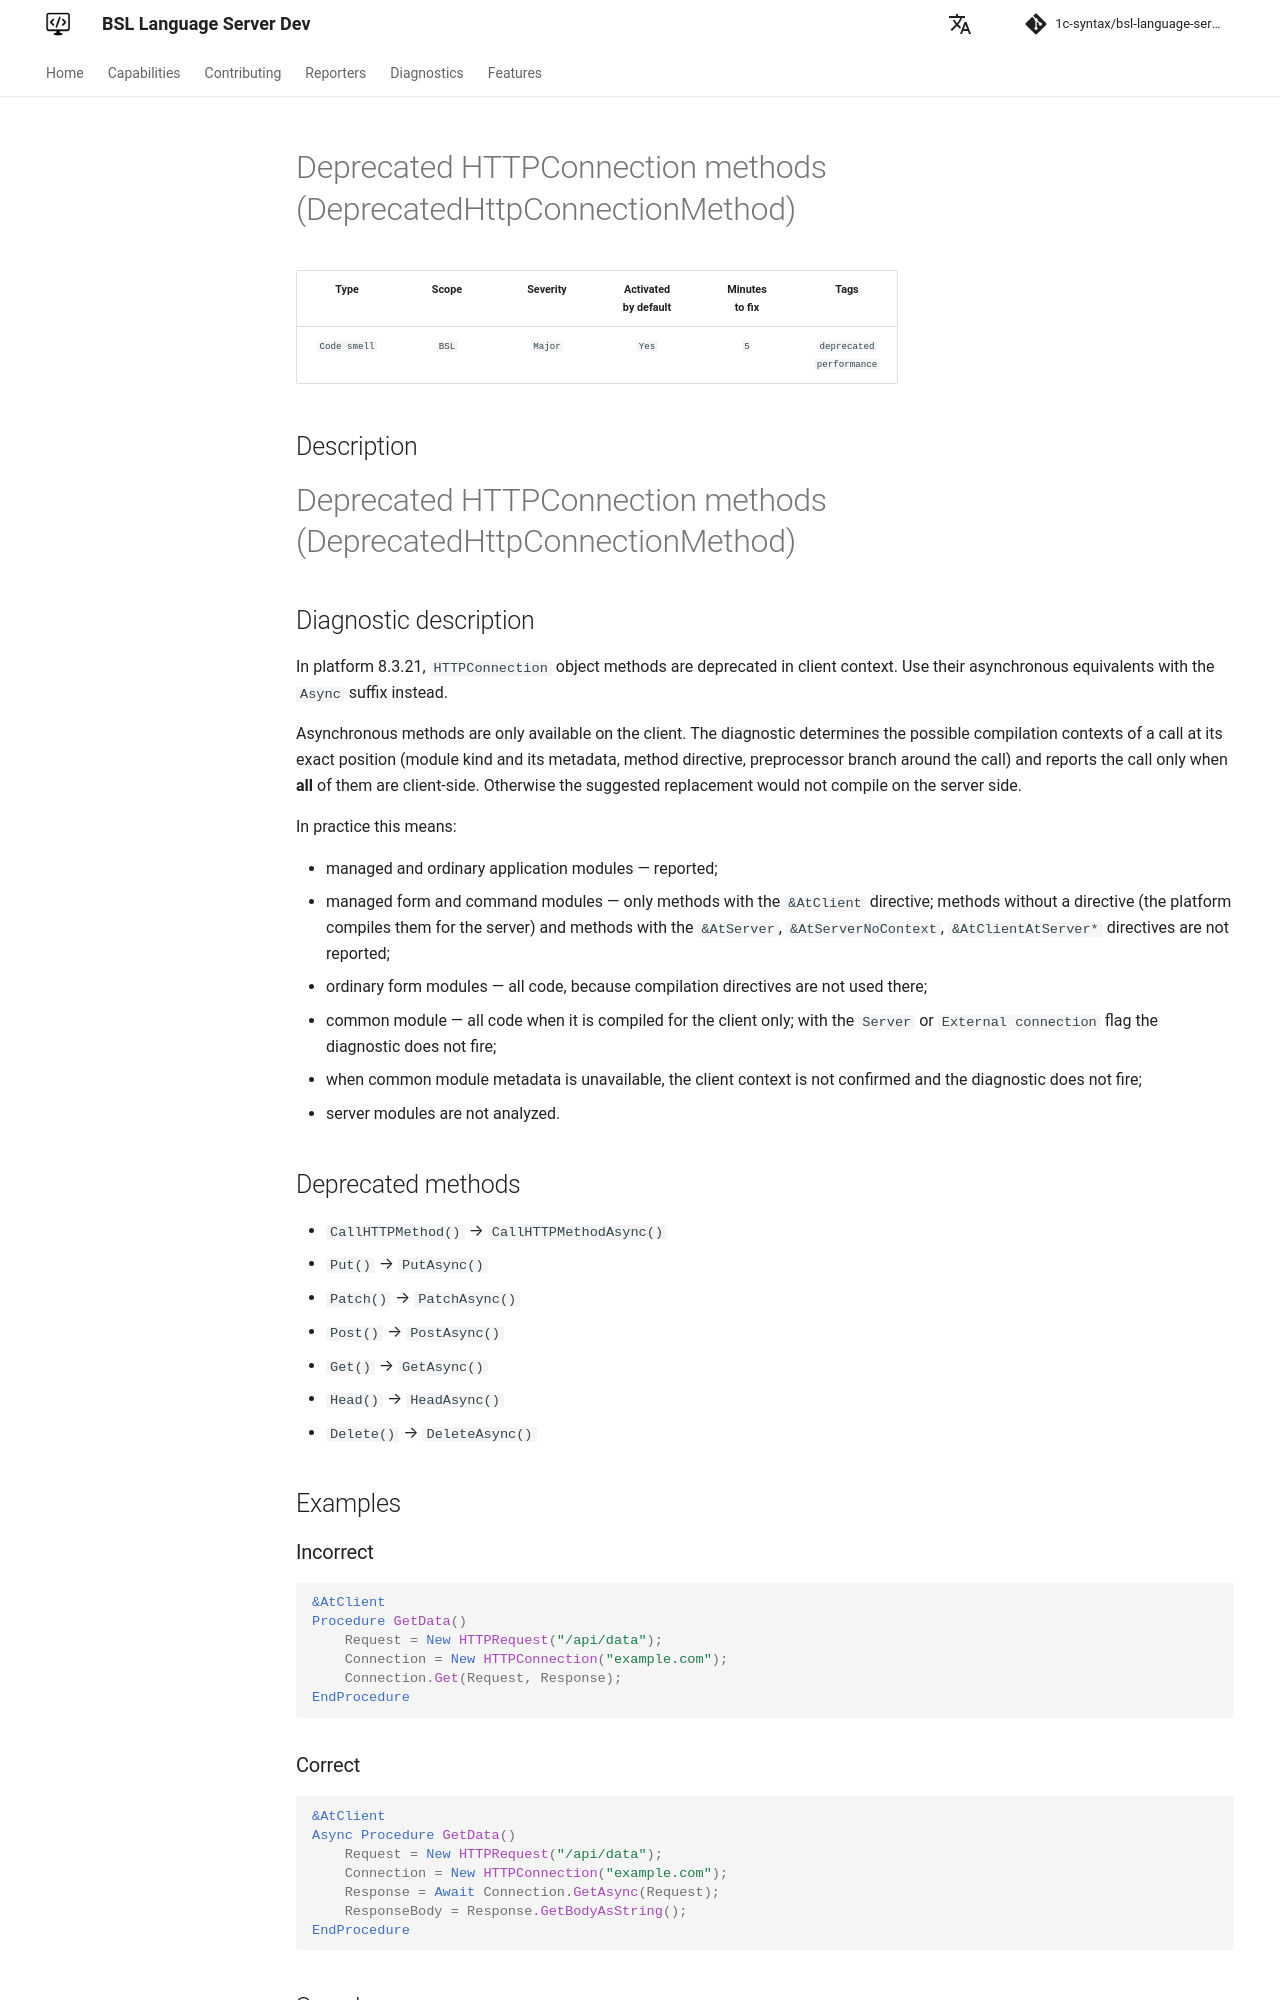

repository: 1c-syntax/bsl-language-server · page: dev/en/diagnostics/DeprecatedHttpConnectionMethod/index.html · generator: mkdocs

# Deprecated HTTPConnection methods (DeprecatedHttpConnectionMethod)

<!-- Блоки выше заполняются автоматически, не трогать -->
## Diagnostic description

In platform 8.3.21, `HTTPConnection` object methods are deprecated in client context. Use their asynchronous equivalents with the `Async` suffix instead.

Asynchronous methods are only available on the client. The diagnostic determines the possible compilation contexts of a call at its exact position (module kind and its metadata, method directive, preprocessor branch around the call) and reports the call only when **all** of them are client-side. Otherwise the suggested replacement would not compile on the server side.

In practice this means:

* managed and ordinary application modules — reported;
* managed form and command modules — only methods with the `&AtClient` directive; methods without a directive (the platform compiles them for the server) and methods with the `&AtServer`, `&AtServerNoContext`, `&AtClientAtServer*` directives are not reported;
* ordinary form modules — all code, because compilation directives are not used there;
* common module — all code when it is compiled for the client only; with the `Server` or `External connection` flag the diagnostic does not fire;
* when common module metadata is unavailable, the client context is not confirmed and the diagnostic does not fire;
* server modules are not analyzed.

## Deprecated methods

- `CallHTTPMethod()` → `CallHTTPMethodAsync()`
- `Put()` → `PutAsync()`
- `Patch()` → `PatchAsync()`
- `Post()` → `PostAsync()`
- `Get()` → `GetAsync()`
- `Head()` → `HeadAsync()`
- `Delete()` → `DeleteAsync()`

## Examples
